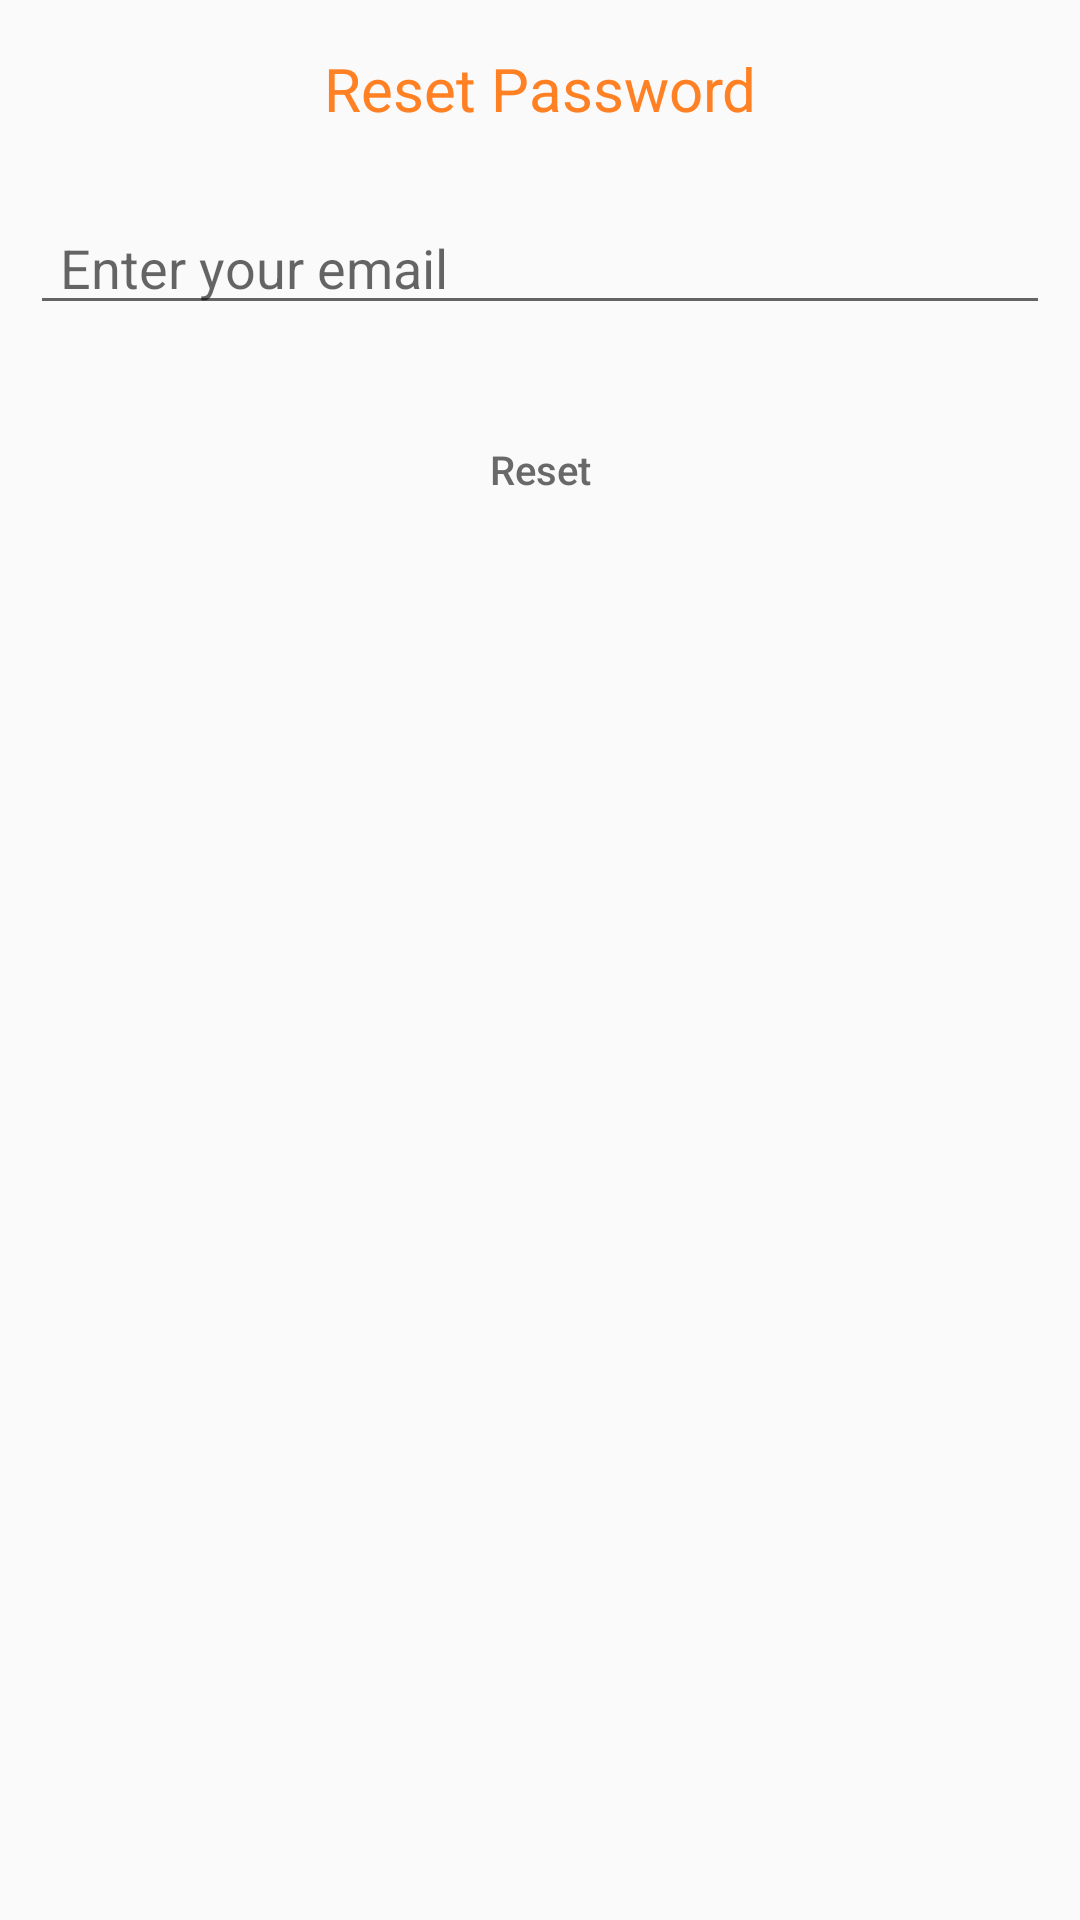

This screen was rendered from an Android layout file. Write that file and the resources it references.
<!-- AndroidManifest.xml: application theme AppTheme -->
<!-- res/layout/activity_forgot_password.xml -->
<?xml version="1.0" encoding="utf-8"?>
<androidx.constraintlayout.widget.ConstraintLayout xmlns:android="http://schemas.android.com/apk/res/android"
    xmlns:app="http://schemas.android.com/apk/res-auto"
    xmlns:tools="http://schemas.android.com/tools"
    android:layout_width="match_parent"
    android:layout_height="match_parent"
    tools:context=".ForgotPasswordActivity">

    <ImageView
        android:id="@+id/btnBackForForgotPassword"
        android:layout_width="28dp"
        android:layout_height="28dp"
        android:layout_marginLeft="20dp"
        android:layout_marginTop="16dp"
        android:layout_marginBottom="27dp"
        android:src="@drawable/back_button_orange"
        app:layout_constraintBottom_toTopOf="@+id/eTxtResetEmailInput"
        app:layout_constraintStart_toStartOf="parent"
        app:layout_constraintTop_toTopOf="parent" />

    <EditText
        android:id="@+id/eTxtResetEmailInput"
        android:layout_width="match_parent"
        android:layout_height="wrap_content"
        android:layout_marginLeft="10dp"
        android:layout_marginTop="24dp"
        android:layout_marginRight="10dp"
        android:ems="10"
        android:hint="Enter your email"
        android:inputType="textEmailAddress"
        android:paddingLeft="10dp"
        app:layout_constraintEnd_toEndOf="parent"
        app:layout_constraintHorizontal_bias="0.473"
        app:layout_constraintStart_toStartOf="parent"
        app:layout_constraintTop_toBottomOf="@+id/txtResetEmailLabel" />

    <TextView
        android:id="@+id/txtResetEmailLabel"
        android:layout_width="wrap_content"
        android:layout_height="wrap_content"
        android:layout_marginTop="16dp"
        android:text="Reset Password"
        android:textColor="@color/orange"
        android:textSize="60px"
        app:layout_constraintEnd_toEndOf="parent"
        app:layout_constraintStart_toStartOf="parent"
        app:layout_constraintTop_toTopOf="parent" />

    <Button
        android:id="@+id/btnResetPassword"
        android:layout_width="match_parent"
        android:layout_height="wrap_content"
        android:layout_marginTop="24dp"
        android:layout_marginHorizontal="30dp"
        android:text="Reset"
        android:padding="10dp"
        android:textAllCaps="false"
        android:textColor="#696969"
        android:textSize="40px"
        android:background="@drawable/buttoncurve"
        app:layout_constraintBottom_toBottomOf="parent"
        app:layout_constraintEnd_toEndOf="parent"
        app:layout_constraintHorizontal_bias="0.498"
        app:layout_constraintStart_toStartOf="parent"
        app:layout_constraintTop_toBottomOf="@+id/eTxtResetEmailInput"
        app:layout_constraintVertical_bias="0.0" />



</androidx.constraintlayout.widget.ConstraintLayout>
<!-- resources referenced by this layout -->
<resources>
  <color name="orange">#FF8124</color>
  <style name="AppTheme" parent="Theme.AppCompat.Light.NoActionBar">
          
          <item name="colorPrimary">@color/orange</item>
          
          <item name="colorPrimaryDark">#000000</item>
          
          <item name="colorAccent">#000000</item>
  
      </style>
</resources>
